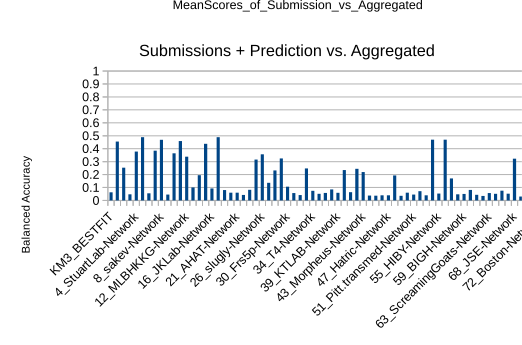

Values plotted in this chart, from the file beside it:
0, KM3_BESTFIT, Mean_MCC, 0.0097256825, Mean_BACC, 0.0628021182, Mean_ACC, 0.1256042364, Mean_Precision, 0.9436761329, Mean_Recall, 0.0677560272
1, 1_DC_TDC-Network, Mean_MCC, -0.01844, Mean_BACC, 0.4556, Mean_ACC, 0.9112, Mean_Precision, 0.9331, Mean_Recall, 0.9747
2, 2_limax-Network, Mean_MCC, 0.1479, Mean_BACC, 0.253, Mean_ACC, 0.5059, Mean_Precision, 0.9705, Mean_Recall, 0.4856
3, 3_HD_Systems-Network, Mean_MCC, 0.0357, Mean_BACC, 0.04726, Mean_ACC, 0.09451, Mean_Precision, 0.9872, Mean_Recall, 0.03042
4, 4_StuartLab-Network, Mean_MCC, 0.08009, Mean_BACC, 0.3778, Mean_ACC, 0.7556, Mean_Precision, 0.944, Mean_Recall, 0.7859
5, 5_SBI_Lab-Network, Mean_MCC, 0.8473, Mean_BACC, 0.4892, Mean_ACC, 0.9783, Mean_Precision, 1, Mean_Recall, 0.9768
6, 6_SBIT-Network, Mean_MCC, -0.1069, Mean_BACC, 0.05494, Mean_ACC, 0.1099, Mean_Precision, 0.8135, Mean_Recall, 0.04809
7, 7_NMSUSongLab-Network, Mean_MCC, 0.4097, Mean_BACC, 0.385, Mean_ACC, 0.77, Mean_Precision, 1, Mean_Recall, 0.7545
8, 8_sakev-Network, Mean_MCC, 0.6283, Mean_BACC, 0.4686, Mean_ACC, 0.9372, Mean_Precision, 0.9668, Mean_Recall, 0.9638
9, 9_WelchsLab-Network, Mean_MCC, -0.2011, Mean_BACC, 0.04493, Mean_ACC, 0.08985, Mean_Precision, 0.6251, Mean_Recall, 0.02665
10, 10_GuanLab-Network, Mean_MCC, 0.2832, Mean_BACC, 0.3648, Mean_ACC, 0.7296, Mean_Precision, 0.9694, Mean_Recall, 0.7271
11, 11_Gupta-Network, Mean_MCC, 0.5714, Mean_BACC, 0.4595, Mean_ACC, 0.919, Mean_Precision, 0.9667, Mean_Recall, 0.943
12, 12_MLBHKKG-Network, Mean_MCC, 0.244, Mean_BACC, 0.3381, Mean_ACC, 0.6762, Mean_Precision, 0.9692, Mean_Recall, 0.6676
13, 13_BNet-Network, Mean_MCC, 0.09246, Mean_BACC, 0.1, Mean_ACC, 0.2, Mean_Precision, 0.994, Mean_Recall, 0.1428
14, 14_FreiburgBiossX-Network, Mean_MCC, -0.3366, Mean_BACC, 0.1954, Mean_ACC, 0.3909, Mean_Precision, 0.5368, Mean_Recall, 0.5243
15, 15_DoNET-Network, Mean_MCC, -0.04699, Mean_BACC, 0.4377, Mean_ACC, 0.8754, Mean_Precision, 0.9025, Mean_Recall, 0.9668
16, 16_JKLab-Network, Mean_MCC, 0.08681, Mean_BACC, 0.09279, Mean_ACC, 0.1856, Mean_Precision, 0.9928, Mean_Recall, 0.1282
17, 17_AlSoTi-Network, Mean_MCC, 0.8473, Mean_BACC, 0.4892, Mean_ACC, 0.9783, Mean_Precision, 1, Mean_Recall, 0.9768
18, 18_Netzwerk-Network, Mean_MCC, 0.02882, Mean_BACC, 0.08037, Mean_ACC, 0.1607, Mean_Precision, 0.9583, Mean_Recall, 0.1018
19, 19_ALAK-Network, Mean_MCC, -0.3248, Mean_BACC, 0.06024, Mean_ACC, 0.1205, Mean_Precision, 0.6075, Mean_Recall, 0.06549
21, 21_AHAT-Network, Mean_MCC, -0.3272, Mean_BACC, 0.05976, Mean_ACC, 0.1195, Mean_Precision, 0.6069, Mean_Recall, 0.06531
22, 22_Alphabet-Network, Mean_MCC, 0.03527, Mean_BACC, 0.04248, Mean_ACC, 0.08496, Mean_Precision, 0.9992, Mean_Recall, 0.02007
23, 23_amss1012-Network, Mean_MCC, -0.008008, Mean_BACC, 0.08162, Mean_ACC, 0.1632, Mean_Precision, 0.9295, Mean_Recall, 0.1125
24, 24_Firefly-Network, Mean_MCC, 0.05319, Mean_BACC, 0.3162, Mean_ACC, 0.6325, Mean_Precision, 0.8818, Mean_Recall, 0.6655
26, 26_slugly-Network, Mean_MCC, 0.08778, Mean_BACC, 0.357, Mean_ACC, 0.7139, Mean_Precision, 0.9466, Mean_Recall, 0.7364
27, 27_Freya-Network, Mean_MCC, 0.002326, Mean_BACC, 0.1364, Mean_ACC, 0.2727, Mean_Precision, 0.9348, Mean_Recall, 0.238
28, 28_KALEH-Network, Mean_MCC, -0.222, Mean_BACC, 0.2318, Mean_ACC, 0.4636, Mean_Precision, 0.7805, Mean_Recall, 0.5144
29, 29_lpNet-Network, Mean_MCC, 0.229, Mean_BACC, 0.3246, Mean_ACC, 0.6491, Mean_Precision, 0.9618, Mean_Recall, 0.6405
30, 30_Frs5p-Network, Mean_MCC, 0.1039, Mean_BACC, 0.106, Mean_ACC, 0.2119, Mean_Precision, 0.9965, Mean_Recall, 0.1567
31, 31_T8-Network, Mean_MCC, 0.003006, Mean_BACC, 0.05693, Mean_ACC, 0.1139, Mean_Precision, 0.9371, Mean_Recall, 0.05146
32, 32_JCheng-Network, Mean_MCC, -0.1452, Mean_BACC, 0.04169, Mean_ACC, 0.08339, Mean_Precision, 0.6916, Mean_Recall, 0.01923
33, 33_ABCD-Network, Mean_MCC, 0.201, Mean_BACC, 0.2479, Mean_ACC, 0.4959, Mean_Precision, 0.9901, Mean_Recall, 0.4644
34, 34_T4-Network, Mean_MCC, 0.05331, Mean_BACC, 0.0746, Mean_ACC, 0.1492, Mean_Precision, 0.9789, Mean_Recall, 0.08921
35, 35_TEST-1roni-Network, Mean_MCC, -0.1216, Mean_BACC, 0.05113, Mean_ACC, 0.1023, Mean_Precision, 0.7503, Mean_Recall, 0.03984
36, 36_HeelsDream-Network, Mean_MCC, 0.02704, Mean_BACC, 0.0579, Mean_ACC, 0.1158, Mean_Precision, 0.9661, Mean_Recall, 0.0534
37, 37_Zhangroup-Network, Mean_MCC, 0.08773, Mean_BACC, 0.08466, Mean_ACC, 0.1693, Mean_Precision, 0.999, Mean_Recall, 0.1105
39, 39_KTLAB-Network, Mean_MCC, -0.1104, Mean_BACC, 0.05904, Mean_ACC, 0.1181, Mean_Precision, 0.8153, Mean_Recall, 0.05928
40, 40_sannio2-Network, Mean_MCC, -0.003885, Mean_BACC, 0.235, Mean_ACC, 0.4701, Mean_Precision, 0.9553, Mean_Recall, 0.4909
41, 41_Bing-Network, Mean_MCC, 0.03249, Mean_BACC, 0.06424, Mean_ACC, 0.1285, Mean_Precision, 0.9654, Mean_Recall, 0.06709
42, 42_StuartLabANOVA-Network, Mean_MCC, -0.002902, Mean_BACC, 0.2448, Mean_ACC, 0.4896, Mean_Precision, 0.9331, Mean_Recall, 0.4884
43, 43_Morpheus-Network, Mean_MCC, 0.009124, Mean_BACC, 0.2195, Mean_ACC, 0.4391, Mean_Precision, 0.936, Mean_Recall, 0.4296
44, 44_BiGCaT-Network, Mean_MCC, -0.1508, Mean_BACC, 0.03762, Mean_ACC, 0.07524, Mean_Precision, 0.6062, Mean_Recall, 0.01025
45, 45_Singularity-Network, Mean_MCC, -0.1405, Mean_BACC, 0.037, Mean_ACC, 0.07401, Mean_Precision, 0.6104, Mean_Recall, 0.008825
45, 45_Taylor_Swift-Network, Mean_MCC, -0.4871, Mean_BACC, 0.03915, Mean_ACC, 0.07829, Mean_Precision, 0.2812, Mean_Recall, 0.01624
47, 47_Hatric-Network, Mean_MCC, -0.05955, Mean_BACC, 0.03942, Mean_ACC, 0.07885, Mean_Precision, 0.8133, Mean_Recall, 0.01411
48, 48_Dynamo_Bios-Network, Mean_MCC, -0.3429, Mean_BACC, 0.1936, Mean_ACC, 0.3872, Mean_Precision, 0.5327, Mean_Recall, 0.5203
49, 49_Ingenuity-Network, Mean_MCC, -0.3431, Mean_BACC, 0.0359, Mean_ACC, 0.0718, Mean_Precision, 0.2983, Mean_Recall, 0.00717
50, 50_Cai-Network, Mean_MCC, 0.03222, Mean_BACC, 0.06033, Mean_ACC, 0.1207, Mean_Precision, 0.9691, Mean_Recall, 0.05861
51, 51_Pitt.transmed-Network, Mean_MCC, -0.3585, Mean_BACC, 0.04547, Mean_ACC, 0.09095, Mean_Precision, 0.4851, Mean_Recall, 0.02936
52, 52_FUBerlin-Network, Mean_MCC, 0.04793, Mean_BACC, 0.07189, Mean_ACC, 0.1438, Mean_Precision, 0.9773, Mean_Recall, 0.0835
53, 53_SUNQR-Network, Mean_MCC, -0.1632, Mean_BACC, 0.03954, Mean_ACC, 0.07908, Mean_Precision, 0.637, Mean_Recall, 0.01445
54, 54_Cassis-Network, Mean_MCC, 0.6381, Mean_BACC, 0.4699, Mean_ACC, 0.9398, Mean_Precision, 0.9668, Mean_Recall, 0.9668
55, 55_HIBY-Network, Mean_MCC, -0.4319, Mean_BACC, 0.05306, Mean_ACC, 0.1061, Mean_Precision, 0.4802, Mean_Recall, 0.05156
56, 56_Platinum-Network, Mean_MCC, 0.6381, Mean_BACC, 0.4699, Mean_ACC, 0.9398, Mean_Precision, 0.9668, Mean_Recall, 0.9668
57, 57_tongji_team-Network, Mean_MCC, 0.1621, Mean_BACC, 0.1701, Mean_ACC, 0.3403, Mean_Precision, 1, Mean_Recall, 0.2939
58, 58_Reptar-Network, Mean_MCC, 0.04587, Mean_BACC, 0.04783, Mean_ACC, 0.09566, Mean_Precision, 1, Mean_Recall, 0.03162
59, 59_BIGH-Network, Mean_MCC, -0.4634, Mean_BACC, 0.05045, Mean_ACC, 0.1009, Mean_Precision, 0.4467, Mean_Recall, 0.048
60, 60_ICHING-Network, Mean_MCC, -0.4684, Mean_BACC, 0.08091, Mean_ACC, 0.1618, Mean_Precision, 0.5012, Mean_Recall, 0.122
61, 61_CGR-Network, Mean_MCC, -0.04335, Mean_BACC, 0.04397, Mean_ACC, 0.08795, Mean_Precision, 0.8664, Mean_Recall, 0.02369
62, 62_D3-Network, Mean_MCC, -0.3469, Mean_BACC, 0.0353, Mean_ACC, 0.07059, Mean_Precision, 0.2972, Mean_Recall, 0.006626
63, 63_ScreamingGoats-Network, Mean_MCC, -0.2252, Mean_BACC, 0.05701, Mean_ACC, 0.114, Mean_Precision, 0.6998, Mean_Recall, 0.05712
... 10 more rows
